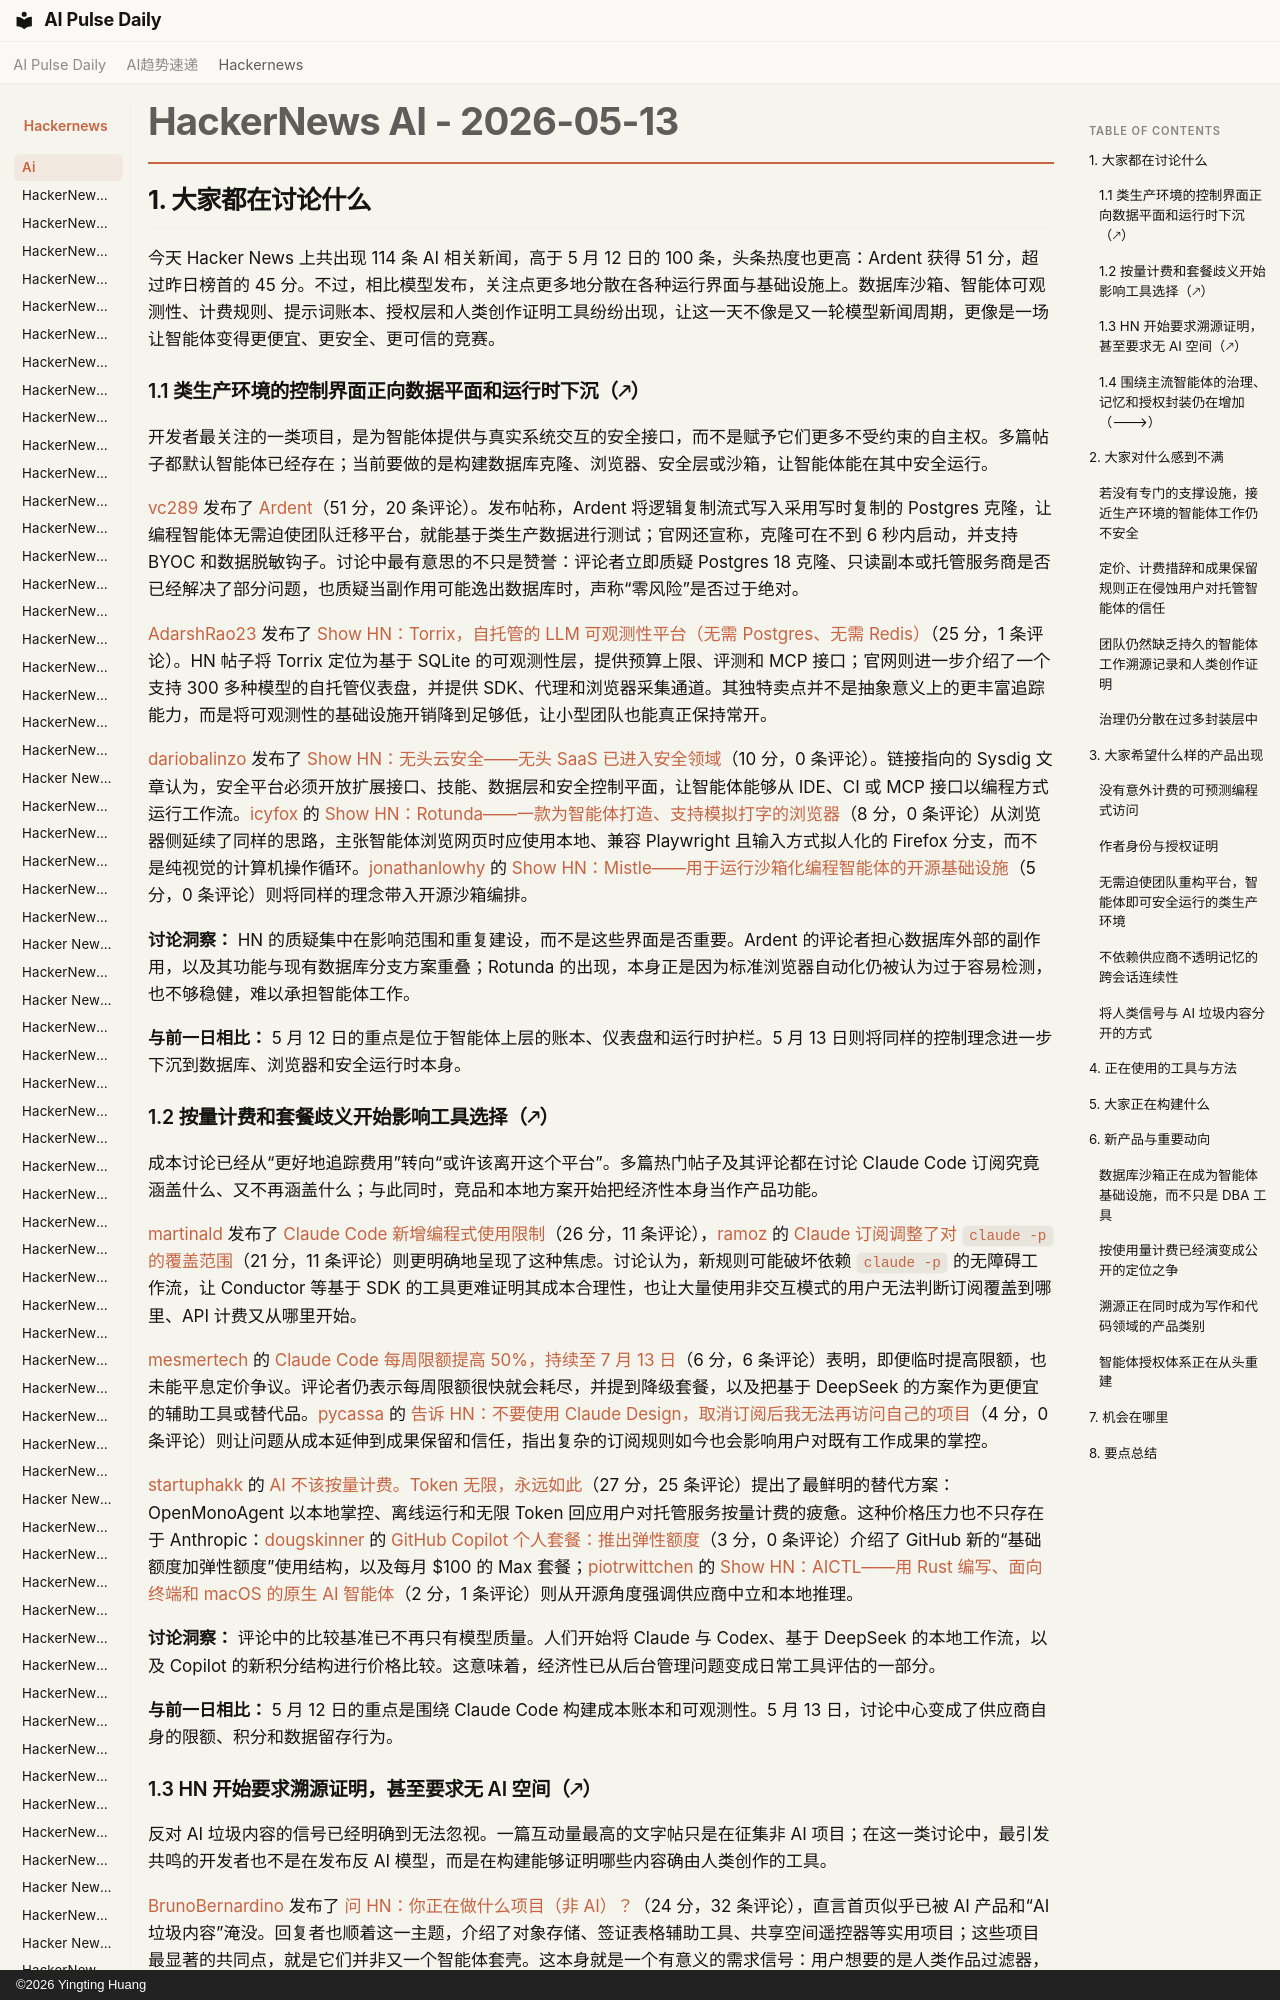

repository: vibewatch/vibewatch.github.io · page: hackernews/ai/2026-05-13.zh/index.html · generator: mkdocs · copyright: ©2026 Yingting Huang

# HackerNews AI - 2026-05-13

## 1. 大家都在讨论什么

今天 Hacker News 上共出现 114 条 AI 相关新闻，高于 5 月 12 日的 100 条，头条热度也更高：Ardent 获得 51 分，超过昨日榜首的 45 分。不过，相比模型发布，关注点更多地分散在各种运行界面与基础设施上。数据库沙箱、智能体可观测性、计费规则、提示词账本、授权层和人类创作证明工具纷纷出现，让这一天不像是又一轮模型新闻周期，更像是一场让智能体变得更便宜、更安全、更可信的竞赛。

### 1.1 类生产环境的控制界面正向数据平面和运行时下沉（🡕）

开发者最关注的一类项目，是为智能体提供与真实系统交互的安全接口，而不是赋予它们更多不受约束的自主权。多篇帖子都默认智能体已经存在；当前要做的是构建数据库克隆、浏览器、安全层或沙箱，让智能体能在其中安全运行。

[vc289](https://news.ycombinator.com/user?id=vc289) 发布了 [Ardent](https://news.ycombinator.com/item?id=48124436)（51 分，20 条评论）。发布帖称，Ardent 将逻辑复制流式写入采用写时复制的 Postgres 克隆，让编程智能体无需迫使团队迁移平台，就能基于类生产数据进行测试；官网还宣称，克隆可在不到 6 秒内启动，并支持 BYOC 和数据脱敏钩子。讨论中最有意思的不只是赞誉：评论者立即质疑 Postgres 18 克隆、只读副本或托管服务商是否已经解决了部分问题，也质疑当副作用可能逸出数据库时，声称“零风险”是否过于绝对。

[AdarshRao23](https://news.ycombinator.com/user?id=AdarshRao23) 发布了 [Show HN：Torrix，自托管的 LLM 可观测性平台（无需 Postgres、无需 Redis）](https://news.ycombinator.com/item?id=48120912)（25 分，1 条评论）。HN 帖子将 Torrix 定位为基于 SQLite 的可观测性层，提供预算上限、评测和 MCP 接口；官网则进一步介绍了一个支持 300 多种模型的自托管仪表盘，并提供 SDK、代理和浏览器采集通道。其独特卖点并不是抽象意义上的更丰富追踪能力，而是将可观测性的基础设施开销降到足够低，让小型团队也能真正保持常开。

[dariobalinzo](https://news.ycombinator.com/user?id=dariobalinzo) 发布了 [Show HN：无头云安全——无头 SaaS 已进入安全领域](https://news.ycombinator.com/item?id=48121671)（10 分，0 条评论）。链接指向的 Sysdig 文章认为，安全平台必须开放扩展接口、技能、数据层和安全控制平面，让智能体能够从 IDE、CI 或 MCP 接口以编程方式运行工作流。[icyfox](https://news.ycombinator.com/user?id=icyfox) 的 [Show HN：Rotunda——一款为智能体打造、支持模拟打字的浏览器](https://news.ycombinator.com/item?id=48121824)（8 分，0 条评论）从浏览器侧延续了同样的思路，主张智能体浏览网页时应使用本地、兼容 Playwright 且输入方式拟人化的 Firefox 分支，而不是纯视觉的计算机操作循环。[jonathanlowhy](https://news.ycombinator.com/user?id=jonathanlowhy) 的 [Show HN：Mistle——用于运行沙箱化编程智能体的开源基础设施](https://news.ycombinator.com/item?id=48122542)（5 分，0 条评论）则将同样的理念带入开源沙箱编排。

**讨论洞察：** HN 的质疑集中在影响范围和重复建设，而不是这些界面是否重要。Ardent 的评论者担心数据库外部的副作用，以及其功能与现有数据库分支方案重叠；Rotunda 的出现，本身正是因为标准浏览器自动化仍被认为过于容易检测，也不够稳健，难以承担智能体工作。

**与前一日相比：** 5 月 12 日的重点是位于智能体上层的账本、仪表盘和运行时护栏。5 月 13 日则将同样的控制理念进一步下沉到数据库、浏览器和安全运行时本身。

### 1.2 按量计费和套餐歧义开始影响工具选择（🡕）

成本讨论已经从“更好地追踪费用”转向“或许该离开这个平台”。多篇热门帖子及其评论都在讨论 Claude Code 订阅究竟涵盖什么、又不再涵盖什么；与此同时，竞品和本地方案开始把经济性本身当作产品功能。

[martinald](https://news.ycombinator.com/user?id=martinald) 发布了 [Claude Code 新增编程式使用限制](https://news.ycombinator.com/item?id=48126438)（26 分，11 条评论），[ramoz](https://news.ycombinator.com/user?id=ramoz) 的 [Claude 订阅调整了对 `claude -p` 的覆盖范围](https://news.ycombinator.com/item?id=48126281)（21 分，11 条评论）则更明确地呈现了这种焦虑。讨论认为，新规则可能破坏依赖 `claude -p` 的无障碍工作流，让 Conductor 等基于 SDK 的工具更难证明其成本合理性，也让大量使用非交互模式的用户无法判断订阅覆盖到哪里、API 计费又从哪里开始。

[mesmertech](https://news.ycombinator.com/user?id=mesmertech) 的 [Claude Code 每周限额提高 50%，持续至 7 月 13 日](https://news.ycombinator.com/item?id=48126429)（6 分，6 条评论）表明，即便临时提高限额，也未能平息定价争议。评论者仍表示每周限额很快就会耗尽，并提到降级套餐，以及把基于 DeepSeek 的方案作为更便宜的辅助工具或替代品。[pycassa](https://news.ycombinator.com/user?id=pycassa) 的 [告诉 HN：不要使用 Claude Design，取消订阅后我无法再访问自己的项目](https://news.ycombinator.com/item?id=48128003)（4 分，0 条评论）则让问题从成本延伸到成果保留和信任，指出复杂的订阅规则如今也会影响用户对既有工作成果的掌控。

[startuphakk](https://news.ycombinator.com/user?id=startuphakk) 的 [AI 不该按量计费。Token 无限，永远如此](https://news.ycombinator.com/item?id=48116604)（27 分，25 条评论）提出了最鲜明的替代方案：OpenMonoAgent 以本地掌控、离线运行和无限 Token 回应用户对托管服务按量计费的疲惫。这种价格压力也不只存在于 Anthropic：[dougskinner](https://news.ycombinator.com/user?id=dougskinner) 的 [GitHub Copilot 个人套餐：推出弹性额度](https://news.ycombinator.com/item?id=48126844)（3 分，0 条评论）介绍了 GitHub 新的“基础额度加弹性额度”使用结构，以及每月 $100 的 Max 套餐；[piotrwittchen](https://news.ycombinator.com/user?id=piotrwittchen) 的 [Show HN：AICTL——用 Rust 编写、面向终端和 macOS 的原生 AI 智能体](https://news.ycombinator.com/item?id=48127081)（2 分，1 条评论）则从开源角度强调供应商中立和本地推理。

**讨论洞察：** 评论中的比较基准已不再只有模型质量。人们开始将 Claude 与 Codex、基于 DeepSeek 的本地工作流，以及 Copilot 的新积分结构进行价格比较。这意味着，经济性已从后台管理问题变成日常工具评估的一部分。

**与前一日相比：** 5 月 12 日的重点是围绕 Claude Code 构建成本账本和可观测性。5 月 13 日，讨论中心变成了供应商自身的限额、积分和数据留存行为。
